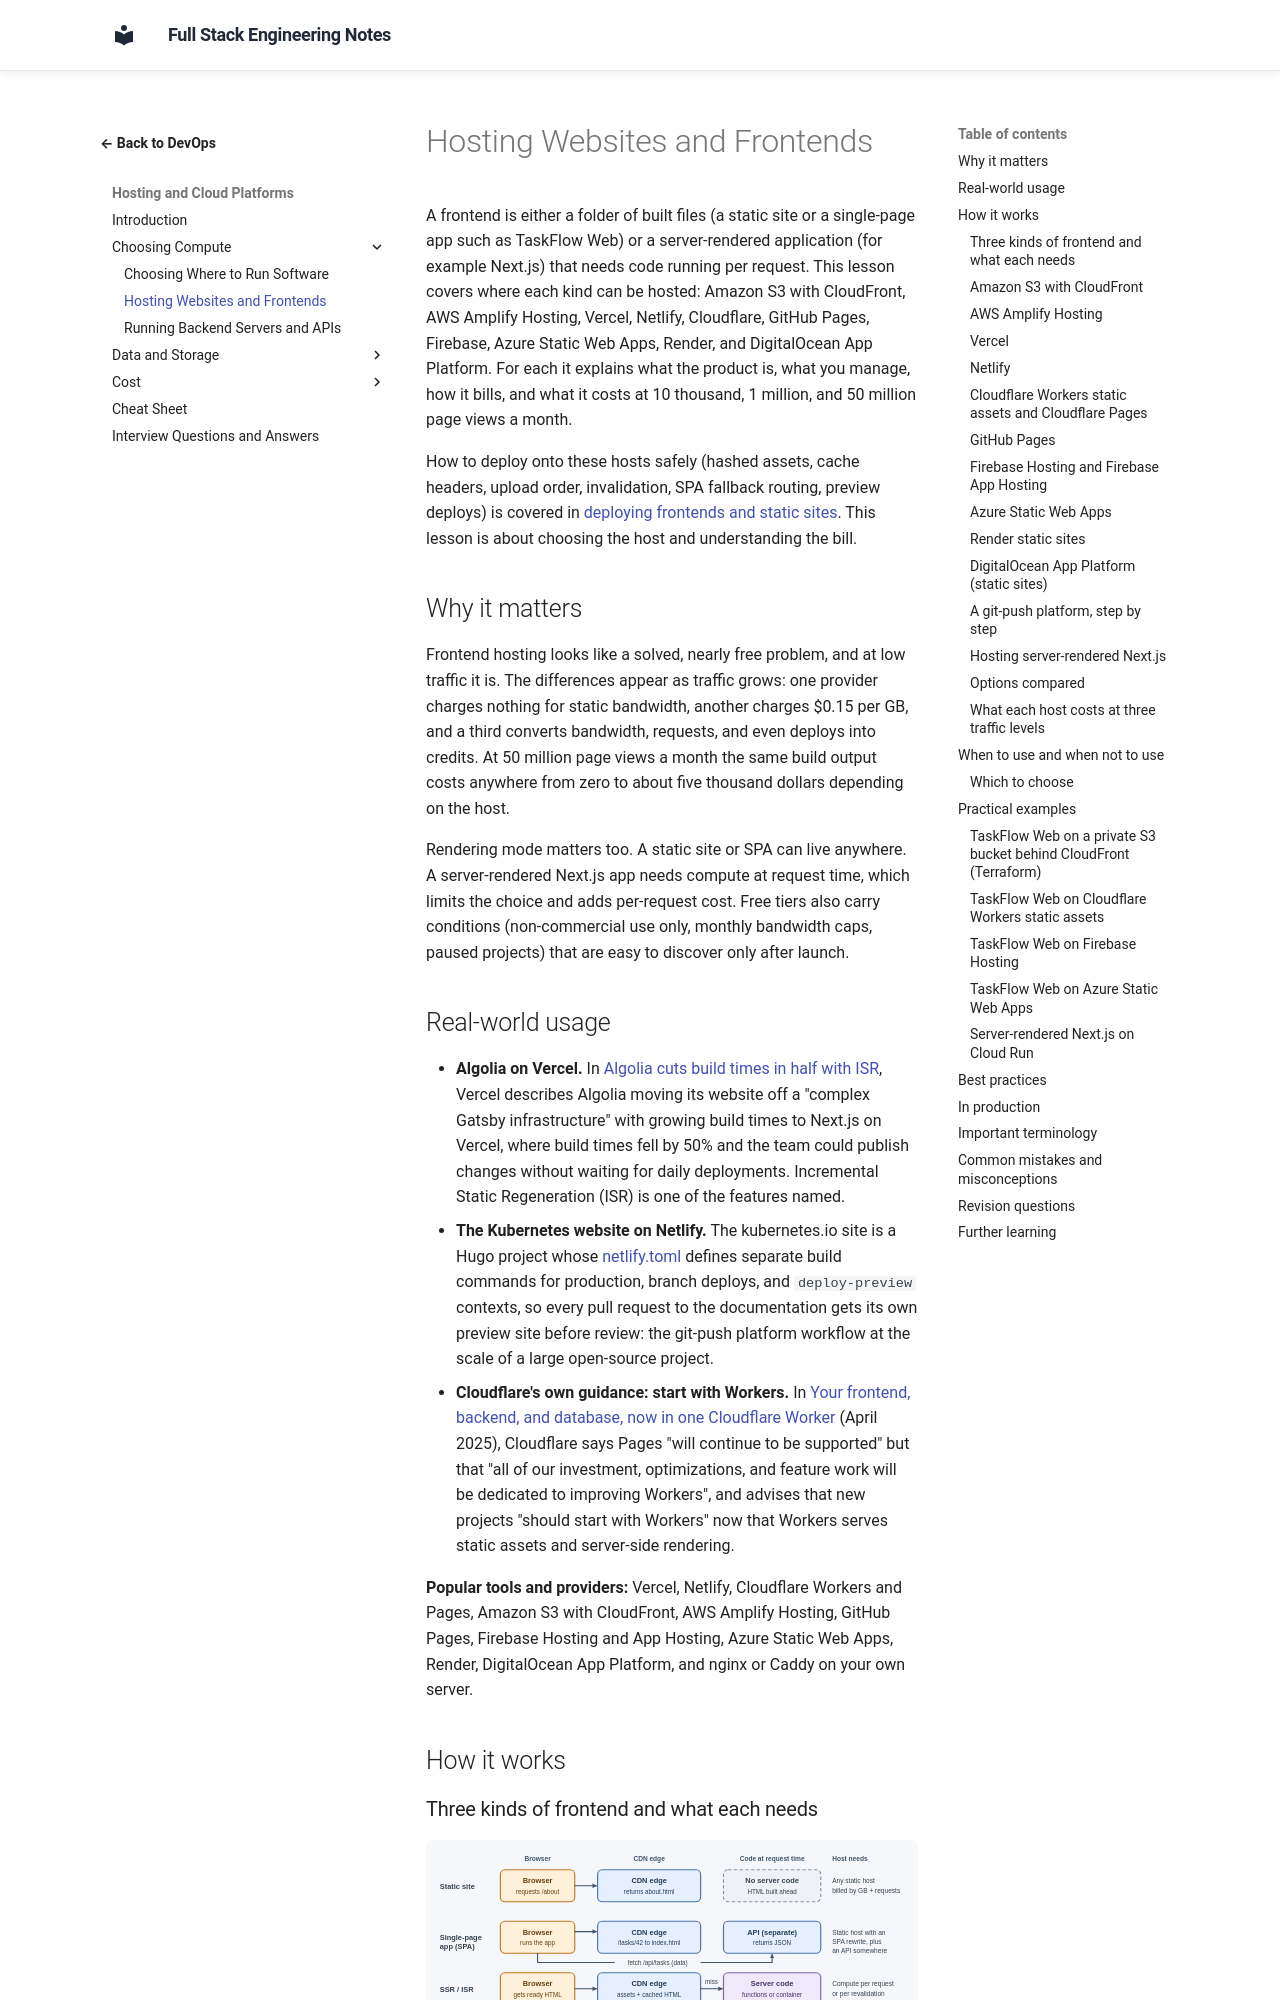

repository: murthy-satti/fullstack-notes · page: 08-devops-and-deployment/hosting-and-platforms/hosting-websites-and-frontends/index.html · generator: mkdocs

# Hosting Websites and Frontends

A frontend is either a folder of built files (a static site or a
single-page app such as TaskFlow Web) or a server-rendered application
(for example Next.js) that needs code running per request. This lesson
covers where each kind can be hosted: Amazon S3 with CloudFront, AWS
Amplify Hosting, Vercel, Netlify, Cloudflare, GitHub Pages, Firebase,
Azure Static Web Apps, Render, and DigitalOcean App Platform. For each it
explains what the product is, what you manage, how it bills, and what it
costs at 10 thousand, 1 million, and 50 million page views a month.

How to deploy onto these hosts safely (hashed assets, cache headers,
upload order, invalidation, SPA fallback routing, preview deploys) is
covered in
[deploying frontends and static sites](../deployment-strategies/deploying-frontends-and-static-sites.md).
This lesson is about choosing the host and understanding the bill.

## Why it matters

Frontend hosting looks like a solved, nearly free problem, and at low
traffic it is. The differences appear as traffic grows: one provider
charges nothing for static bandwidth, another charges $0.15 per GB, and
a third converts bandwidth, requests, and even deploys into credits. At
50 million page views a month the same build output costs anywhere from
zero to about five thousand dollars depending on the host.

Rendering mode matters too. A static site or SPA can live anywhere. A
server-rendered Next.js app needs compute at request time, which limits
the choice and adds per-request cost. Free tiers also carry conditions
(non-commercial use only, monthly bandwidth caps, paused projects) that
are easy to discover only after launch.

## Real-world usage

- **Algolia on Vercel.** In
  [Algolia cuts build times in half with ISR](https://vercel.com/customers/algolia),
  Vercel describes Algolia moving its website off a "complex Gatsby
  infrastructure" with growing build times to Next.js on Vercel,
  where build times fell by 50% and the team could publish changes
  without waiting for daily deployments. Incremental Static Regeneration
  (ISR) is one of the features named.
- **The Kubernetes website on Netlify.** The kubernetes.io site is a
  Hugo project whose
  [netlify.toml](https://github.com/kubernetes/website/blob/main/netlify.toml)
  defines separate build commands for production, branch deploys, and
  `deploy-preview` contexts, so every pull request to the documentation
  gets its own preview site before review: the git-push platform
  workflow at the scale of a large open-source project.
- **Cloudflare's own guidance: start with Workers.** In
  [Your frontend, backend, and database, now in one Cloudflare Worker](https://blog.cloudflare.com/full-stack-development-on-cloudflare-workers/)
  (April 2025), Cloudflare says Pages "will continue to be supported"
  but that "all of our investment, optimizations, and feature work will
  be dedicated to improving Workers", and advises that new projects
  "should start with Workers" now that Workers serves static assets and
  server-side rendering.

**Popular tools and providers:** Vercel, Netlify, Cloudflare Workers and
Pages, Amazon S3 with CloudFront, AWS Amplify Hosting, GitHub Pages,
Firebase Hosting and App Hosting, Azure Static Web Apps, Render,
DigitalOcean App Platform, and nginx or Caddy on your own server.

## How it works
